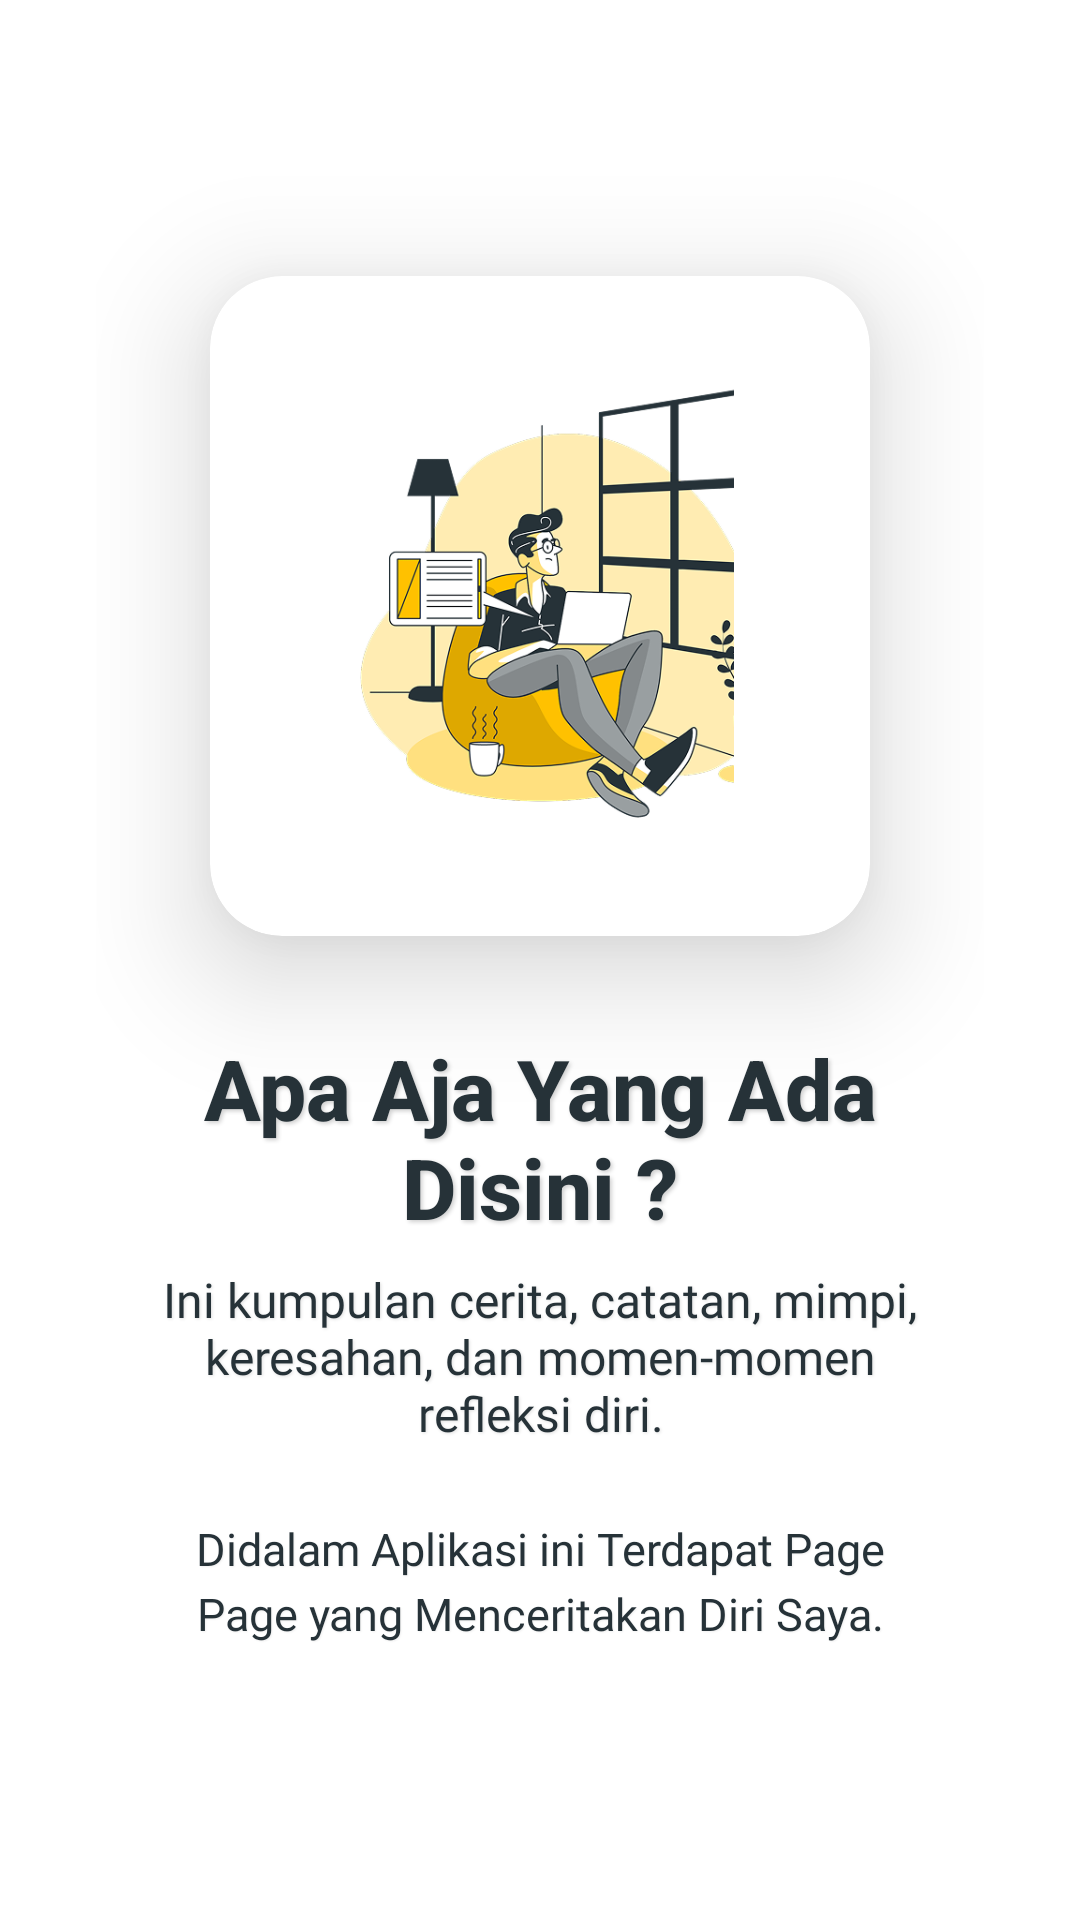

Write the Android layout XML for this screen, with the resource values it uses.
<!-- AndroidManifest.xml: application theme Theme.HadayaFikriNA -->
<!-- res/layout/activity_walkthrough4.xml -->
<?xml version="1.0" encoding="utf-8"?>
<LinearLayout xmlns:android="http://schemas.android.com/apk/res/android"
    xmlns:app="http://schemas.android.com/apk/res-auto"
    xmlns:tools="http://schemas.android.com/tools"
    android:layout_width="match_parent"
    android:layout_height="match_parent"
    android:orientation="vertical"
    android:gravity="center"
    android:background="@color/white" android:padding="32dp">

    <androidx.cardview.widget.CardView
        android:layout_width="220dp"
        android:layout_height="220dp"
        android:layout_marginBottom="32dp"
        app:cardCornerRadius="24dp"
        app:cardElevation="12dp"
        app:cardBackgroundColor="#FFFFFF"
        android:translationZ="12dp">

        <ImageView
            android:id="@+id/walkthrough_image"
            android:layout_width="match_parent"
            android:layout_height="match_parent"
            android:src="@drawable/d8" android:scaleType="centerInside"
            android:contentDescription="Feature Icon"
            android:padding="16dp" />
    </androidx.cardview.widget.CardView>

    <TextView
        android:id="@+id/walkthrough_title"
        android:layout_width="wrap_content"
        android:layout_height="wrap_content"
        android:fontFamily="sans-serif-medium"
        android:text="@string/dsi"
        android:textSize="28sp"
        android:textStyle="bold"
        android:textColor="#263238"
        android:textAlignment="center"
        android:layout_marginBottom="8dp"
        android:shadowColor="#30000000"
        android:shadowDx="2"
        android:shadowDy="2"
        android:shadowRadius="3" />

    <TextView
        android:id="@+id/walkthrough_subtitle"
        android:layout_width="wrap_content"
        android:layout_height="wrap_content"
        android:fontFamily="@font/poppinsregular"
        android:text="@string/cerita"
        android:textSize="16sp"
        android:textColor="#263238"
        android:textAlignment="center"
        android:layout_marginBottom="24dp"
        android:paddingLeft="16dp"
        android:paddingRight="16dp"
        android:shadowColor="#20000000"
        android:shadowDx="1"
        android:shadowDy="1"
        android:shadowRadius="2" />

    <TextView
        android:id="@+id/walkthrough_description"
        android:layout_width="wrap_content"
        android:layout_height="wrap_content"
        android:fontFamily="@font/poppinsregular"
        android:text="@string/alat"
        android:textSize="15sp"
        android:textColor="#263238"
        android:textAlignment="center"
        android:lineSpacingExtra="4dp"
        android:paddingLeft="16dp"
        android:paddingRight="16dp"
        android:shadowColor="#10000000"
        android:shadowDx="1"
        android:shadowDy="1"
        android:shadowRadius="1" />

</LinearLayout>
<!-- resources referenced by this layout -->
<resources>
  <color name="white">#FFFFFFFF</color>
  <!-- drawable d8: png bitmap (drawable, 87557 bytes) -->
  <string name="alat">Didalam Aplikasi ini Terdapat Page Page yang Menceritakan Diri Saya.</string>
  <string name="cerita">Ini kumpulan cerita, catatan, mimpi, keresahan, dan momen-momen refleksi diri.</string>
  <string name="dsi">Apa Aja Yang Ada Disini ?</string>
  <style name="Theme.HadayaFikriNA" parent="Base.Theme.HadayaFikriNA" />
  <style name="Base.Theme.HadayaFikriNA" parent="Theme.Material3.DayNight.NoActionBar">
          
          <item name="colorPrimary">@color/my_yellow</item>
          <item name="colorPrimaryVariant">@color/my_dark_yellow</item>
          <item name="colorOnPrimary">@color/black</item>
          <item name="colorSecondary">@color/teal_200</item>
      </style>
  <color name="my_yellow">#FFC107</color>
  <color name="my_dark_yellow">#FFB39800</color>
  <color name="black">#FF000000</color>
  <color name="teal_200">#FF03DAC5</color>
</resources>
